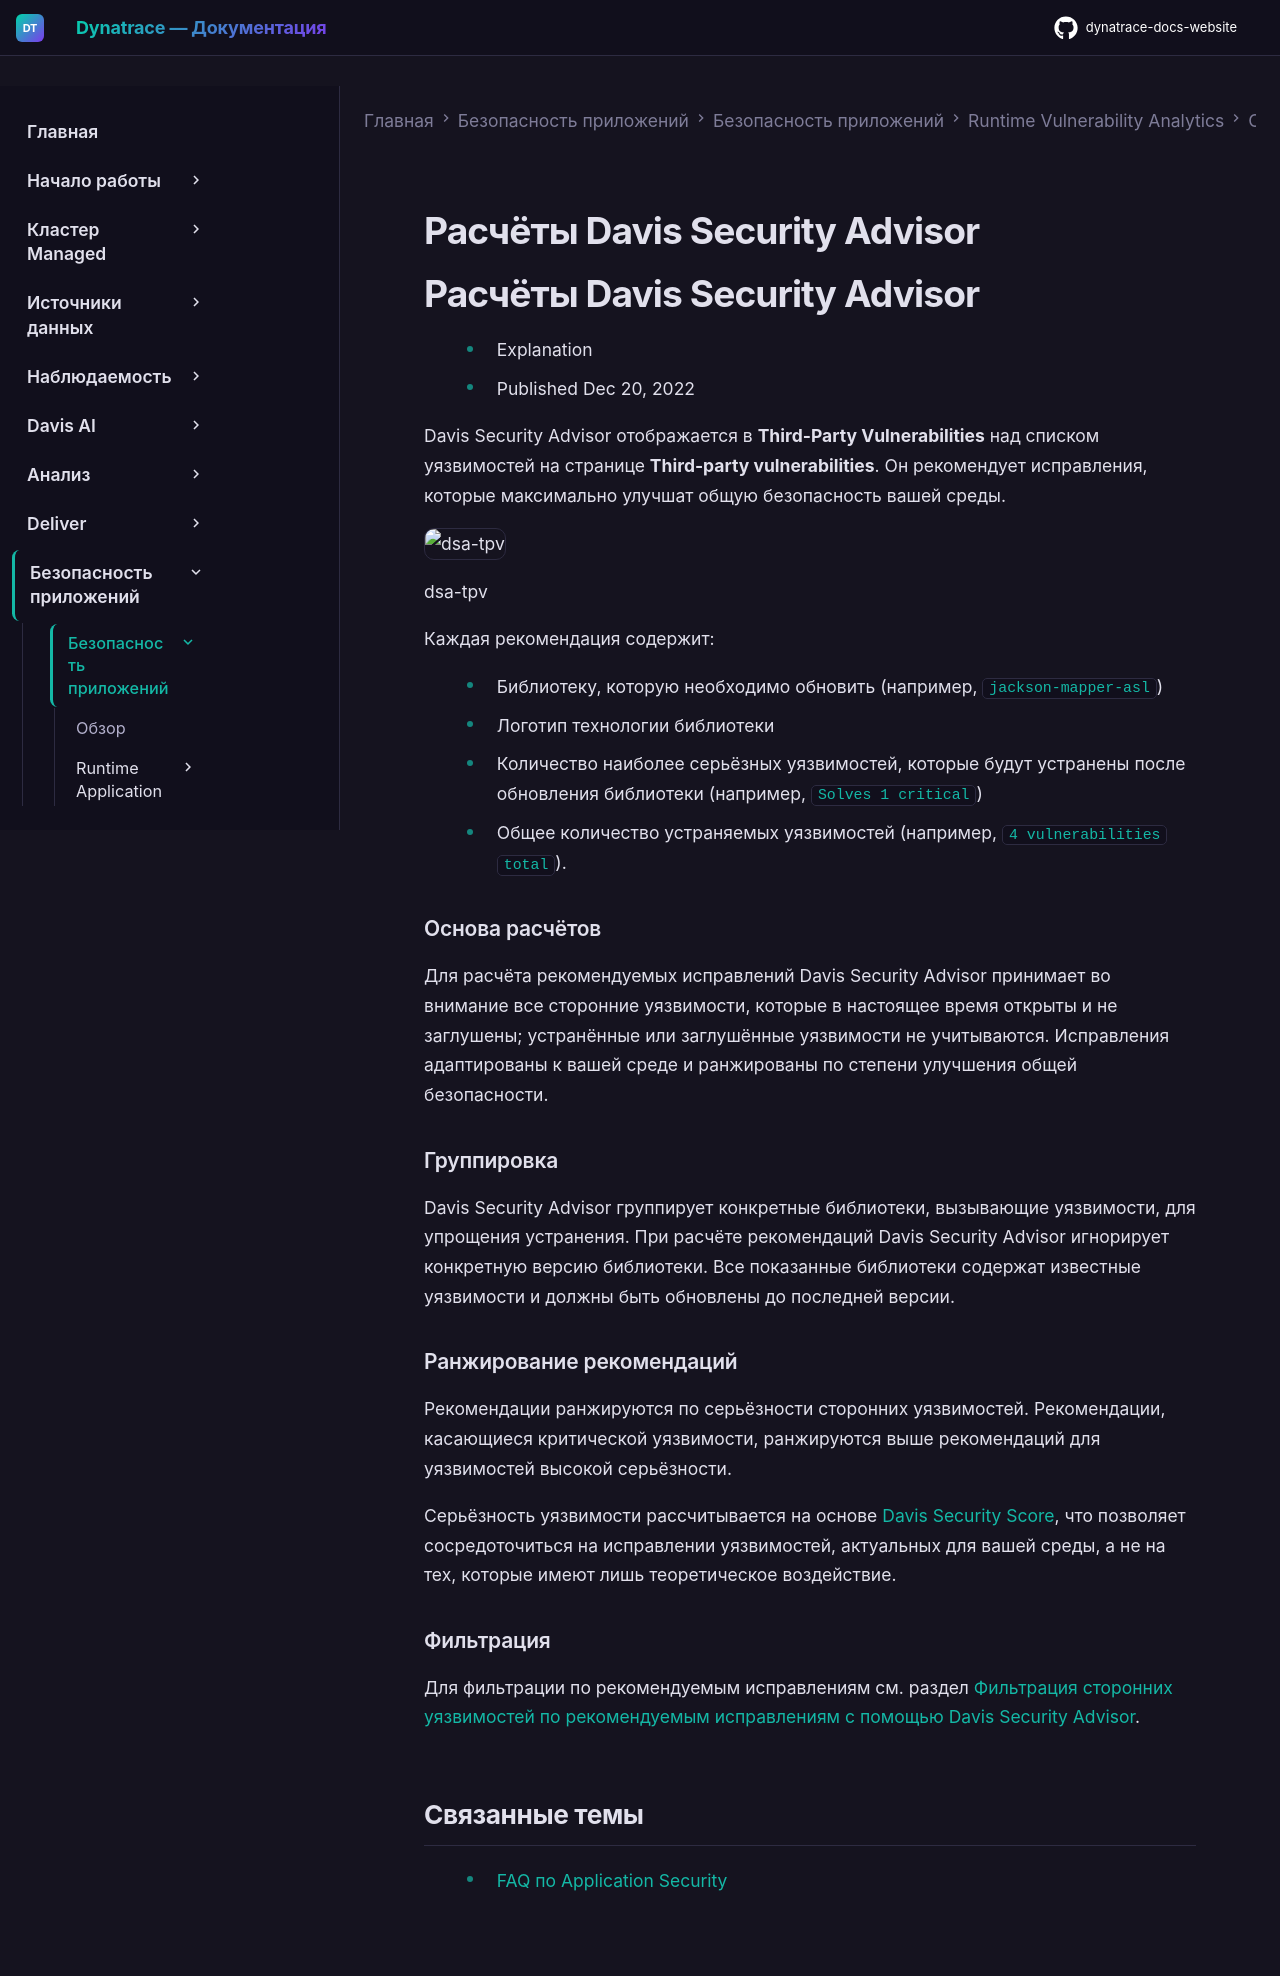

repository: Yerkebulan-Ardabayev/dynatrace-docs-website · page: managed-ru/secure/application-security/vulnerability-analytics/third-party-vulnerabilities/davis-security-advisor/index.html · generator: mkdocs

---
title: Расчёты Davis Security Advisor
source: https://docs.dynatrace.com/managed/secure/application-security/vulnerability-analytics/third-party-vulnerabilities/davis-security-advisor
scraped: 2026-05-12T11:57:58.792291
---

# Расчёты Davis Security Advisor

# Расчёты Davis Security Advisor

* Explanation
* Published Dec 20, 2022

Davis Security Advisor отображается в **Third-Party Vulnerabilities** над списком уязвимостей на странице **Third-party vulnerabilities**. Он рекомендует исправления, которые максимально улучшат общую безопасность вашей среды.

![dsa-tpv](https://dt-cdn.net/images/2023-03-14-09-18-22-1575-8bbc0c397f.png)

dsa-tpv

Каждая рекомендация содержит:

* Библиотеку, которую необходимо обновить (например, `jackson-mapper-asl`)
* Логотип технологии библиотеки
* Количество наиболее серьёзных уязвимостей, которые будут устранены после обновления библиотеки (например, `Solves 1 critical`)
* Общее количество устраняемых уязвимостей (например, `4 vulnerabilities total`).

### Основа расчётов

Для расчёта рекомендуемых исправлений Davis Security Advisor принимает во внимание все сторонние уязвимости, которые в настоящее время открыты и не заглушены; устранённые или заглушённые уязвимости не учитываются. Исправления адаптированы к вашей среде и ранжированы по степени улучшения общей безопасности.

### Группировка

Davis Security Advisor группирует конкретные библиотеки, вызывающие уязвимости, для упрощения устранения.
При расчёте рекомендаций Davis Security Advisor игнорирует конкретную версию библиотеки. Все показанные библиотеки содержат известные уязвимости и должны быть обновлены до последней версии.

### Ранжирование рекомендаций

Рекомендации ранжируются по серьёзности сторонних уязвимостей. Рекомендации, касающиеся критической уязвимости, ранжируются выше рекомендаций для уязвимостей высокой серьёзности.

Серьёзность уязвимости рассчитывается на основе [Davis Security Score](/managed/secure/application-security/vulnerability-analytics/third-party-vulnerabilities/davis-security-score "Вычисление Davis Security Score."), что позволяет сосредоточиться на исправлении уязвимостей, актуальных для вашей среды, а не на тех, которые имеют лишь теоретическое воздействие.

### Фильтрация

Для фильтрации по рекомендуемым исправлениям см. раздел [Фильтрация сторонних уязвимостей по рекомендуемым исправлениям с помощью Davis Security Advisor](/managed/secure/application-security/vulnerability-analytics/third-party-vulnerabilities/filter-third-party-vulnerabilities#dsa-filter "Организуйте сторонние уязвимости для удобного управления.").

## Связанные темы

* [FAQ по Application Security](/managed/secure/faq "Часто задаваемые вопросы о Dynatrace Application Security.")
